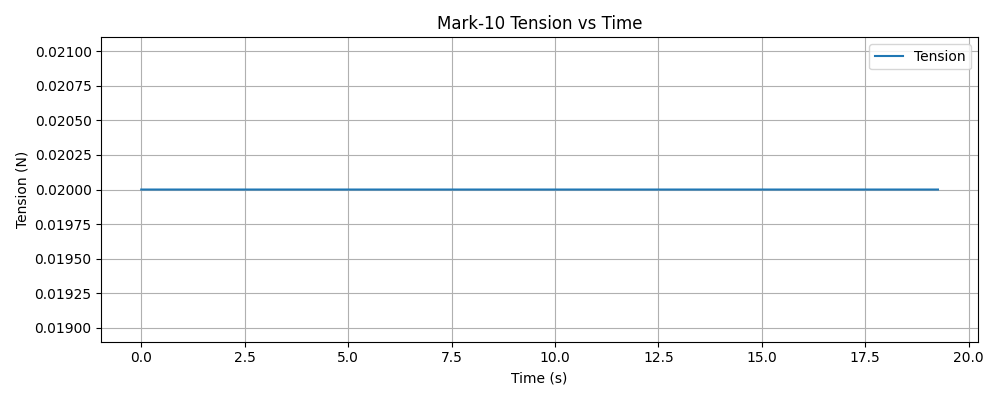

Source data for this figure (header and first rows):
timestamp, tension (N)
1768343995, 0.02
1768343995, 0.02
1768343995, 0.02
1768343995, 0.02
1768343995, 0.02
1768343995, 0.02
1768343995, 0.02
1768343995, 0.02
1768343995, 0.02
1768343995, 0.02
1768343995, 0.02
1768343995, 0.02
1768343995, 0.02
1768343995, 0.02
1768343995, 0.02
1768343995, 0.02
1768343995, 0.02
1768343995, 0.02
1768343995, 0.02
1768343995, 0.02
1768343995, 0.02
1768343995, 0.02
1768343995, 0.02
1768343995, 0.02
1768343995, 0.02
1768343995, 0.02
1768343995, 0.02
1768343995, 0.02
1768343995, 0.02
1768343995, 0.02
1768343995, 0.02
1768343996, 0.02
1768343996, 0.02
1768343996, 0.02
1768343996, 0.02
1768343996, 0.02
1768343996, 0.02
1768343996, 0.02
1768343996, 0.02
1768343996, 0.02
1768343996, 0.02
1768343996, 0.02
1768343996, 0.02
1768343996, 0.02
1768343996, 0.02
1768343996, 0.02
1768343996, 0.02
1768343996, 0.02
1768343996, 0.02
1768343996, 0.02
1768343996, 0.02
1768343996, 0.02
1768343996, 0.02
1768343996, 0.02
1768343996, 0.02
1768343996, 0.02
1768343996, 0.02
1768343996, 0.02
1768343996, 0.02
1768343996, 0.02
... 7,138 more rows
